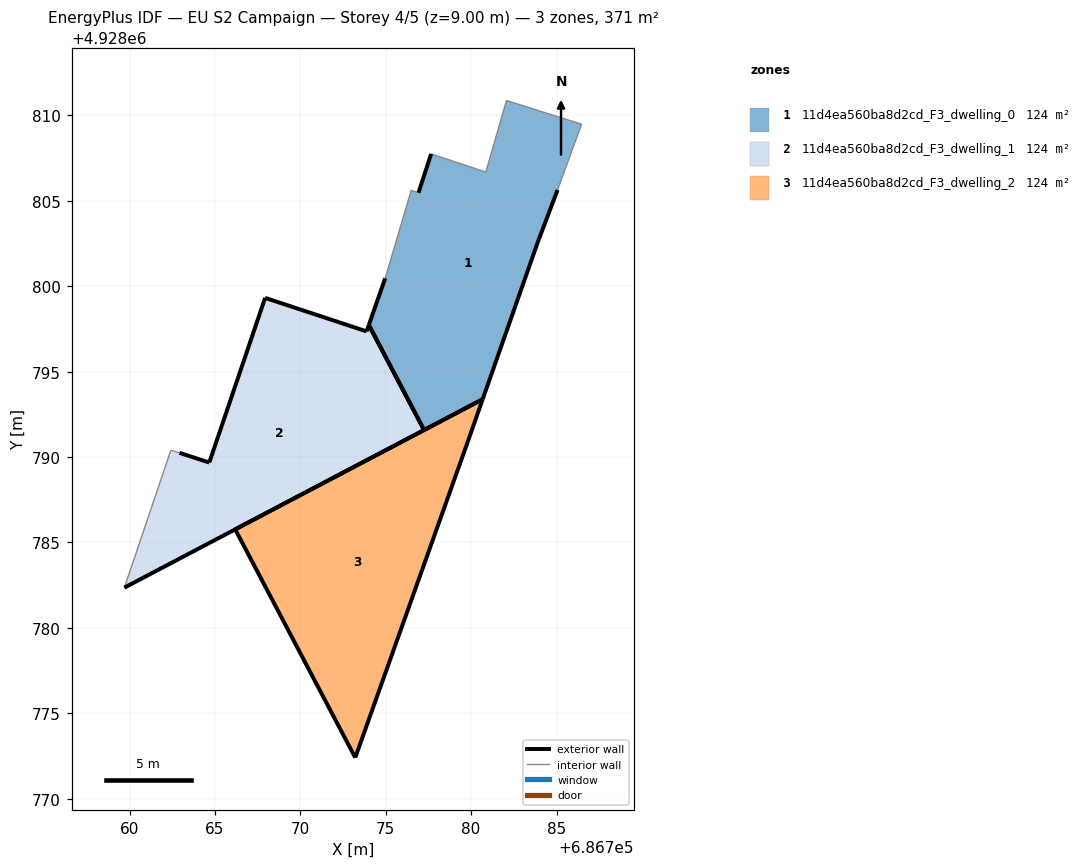
=== STOREY PLAN SPEC (per zone: floor XY polygon, exterior-wall plan segments, windows/doors) ===
zone 1: 11d4ea560ba8d2cd_F3_dwelling_0  (123.7 m²)
  floor: (686780.68, 4928793.39) (686783.89, 4928802.55) (686785.06, 4928805.64) (686786.47, 4928809.49) (686782.07, 4928810.88) (686780.86, 4928806.69) (686777.66, 4928807.75) (686776.92, 4928805.48) (686776.49, 4928805.62) (686774.97, 4928800.47) (686774.01, 4928797.73) (686777.24, 4928791.58)
  exterior wall: (686776.92, 4928805.48) – (686777.66, 4928807.75)  [2.4 m]
  exterior wall: (686785.06, 4928805.64) – (686783.89, 4928802.55)  [3.3 m]
  exterior wall: (686783.89, 4928802.55) – (686780.68, 4928793.39)  [9.7 m]
  exterior wall: (686780.68, 4928793.39) – (686777.24, 4928791.58)  [3.9 m]
  exterior wall: (686774.01, 4928797.73) – (686774.97, 4928800.47)  [2.9 m]
  exterior wall: (686777.25, 4928791.58) – (686774.01, 4928797.73)  [6.9 m]
  interior walls: 6
zone 2: 11d4ea560ba8d2cd_F3_dwelling_1  (123.7 m²)
  floor: (686777.24, 4928791.58) (686774.01, 4928797.73) (686773.88, 4928797.36) (686767.94, 4928799.32) (686764.67, 4928789.68) (686762.92, 4928790.25) (686762.42, 4928790.40) (686759.70, 4928782.36)
  exterior wall: (686767.94, 4928799.32) – (686773.88, 4928797.36)  [6.3 m]
  exterior wall: (686773.88, 4928797.36) – (686774.01, 4928797.73)  [0.4 m]
  exterior wall: (686777.24, 4928791.58) – (686759.70, 4928782.36)  [19.8 m]
  exterior wall: (686762.92, 4928790.25) – (686764.67, 4928789.68)  [1.8 m]
  exterior wall: (686764.67, 4928789.68) – (686767.94, 4928799.32)  [10.2 m]
  exterior wall: (686774.01, 4928797.73) – (686777.24, 4928791.58)  [6.9 m]
  interior walls: 2
zone 3: 11d4ea560ba8d2cd_F3_dwelling_2  (123.7 m²)
  floor: (686773.22, 4928772.40) (686779.79, 4928790.86) (686780.68, 4928793.39) (686766.19, 4928785.77)
  exterior wall: (686779.79, 4928790.86) – (686773.22, 4928772.40)  [19.6 m]
  exterior wall: (686773.22, 4928772.40) – (686766.19, 4928785.77)  [15.1 m]
  exterior wall: (686766.19, 4928785.77) – (686780.68, 4928793.39)  [16.4 m]
  exterior wall: (686780.68, 4928793.39) – (686779.79, 4928790.86)  [2.7 m]

=== DERIVED (storey summary) ===
Building: EU S2 Campaign
Storey: 4 of 5  (floor level z = 9.00 m)
Storey gross floor area: 371.2 m²
Zones on this storey: 3
  - 11d4ea560ba8d2cd_F3_dwelling_0: floor 123.7 m²; exterior wall 29.1 m (87.4 m²); WWR 0.0%
  - 11d4ea560ba8d2cd_F3_dwelling_1: floor 123.7 m²; exterior wall 45.4 m (136.3 m²); WWR 0.0%
  - 11d4ea560ba8d2cd_F3_dwelling_2: floor 123.7 m²; exterior wall 53.7 m (161.2 m²); WWR 0.0%
Zone adjacency: (none detected)